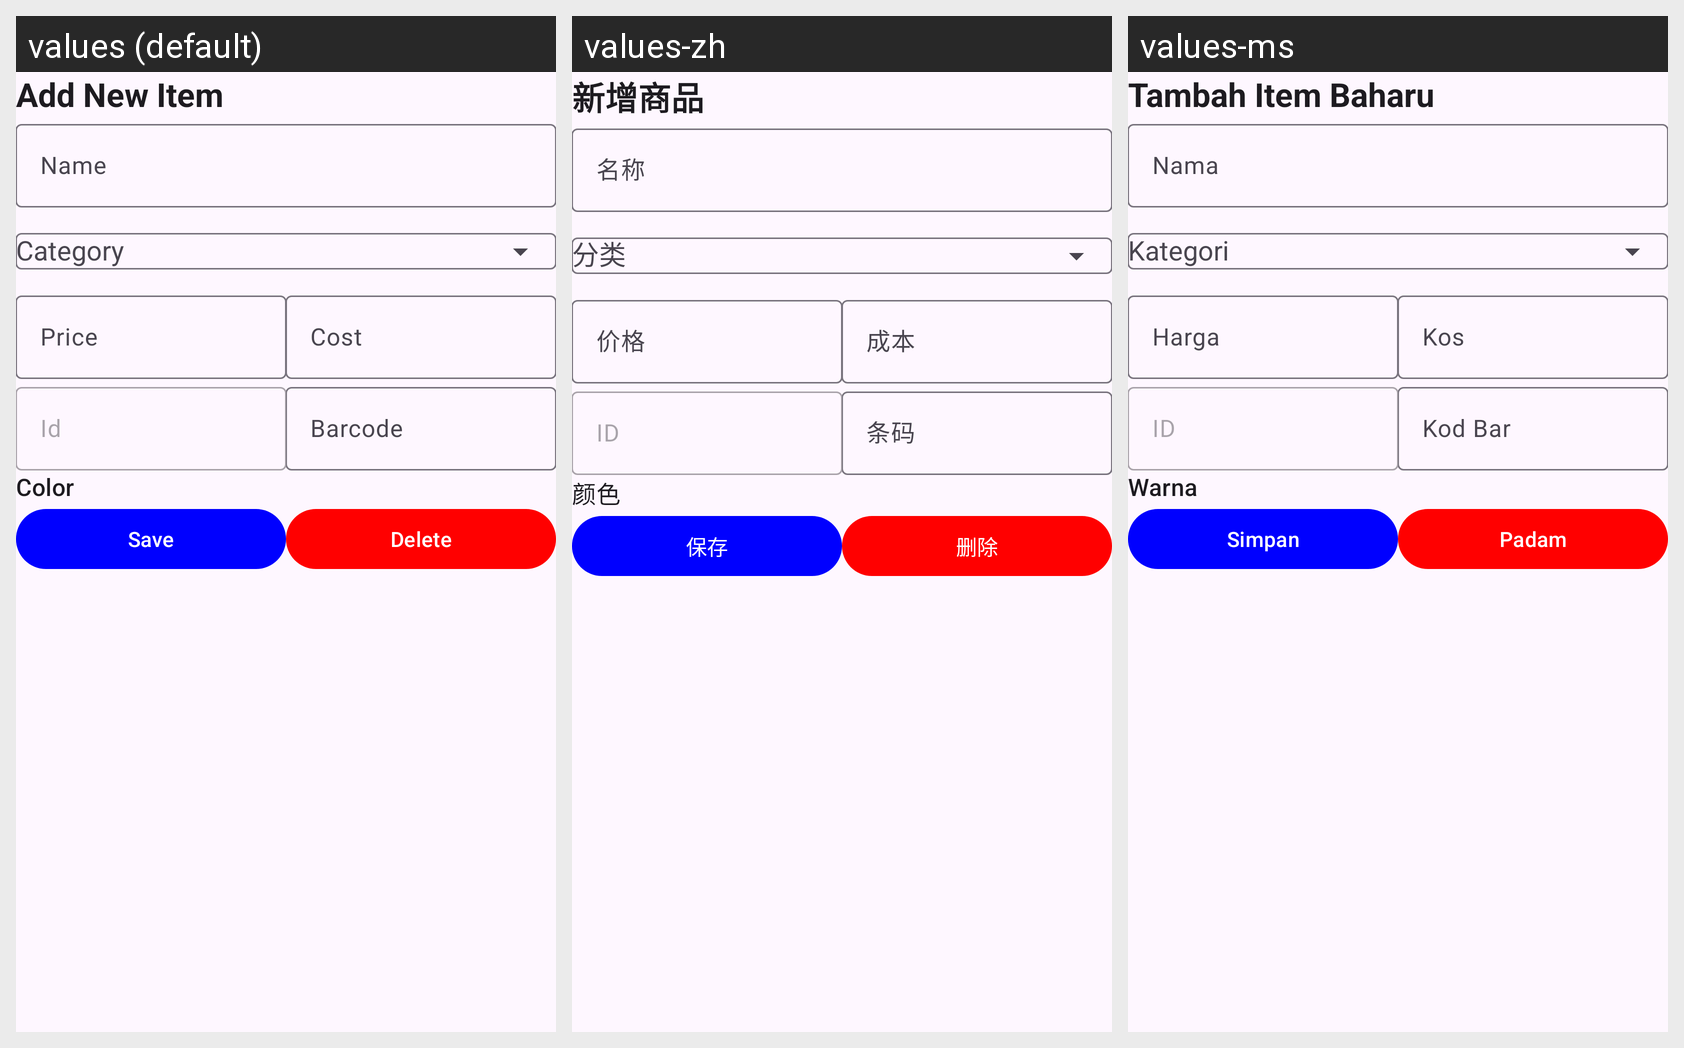

This grid shows one Android layout under several languages. Give, for every string resource on the screen, its name, the default text and each shown locale's text.
Android screen res/layout/fragment_base_manage_item.xml rendered under 3 locales, left to right: values (default), values-zh, values-ms. Device: Nexus 5 (rendered at 1080×1920; each locale shown at half size, 540×960, under a caption strip naming it); theme Theme.Bossku.
Strings drawn on this screen, with the default value and each locale's value (text and hints the layout hard-codes appear in the picture but are not listed):

add_new_item
  values: Add New Item
  values-zh: 新增商品
  values-ms: Tambah Item Baharu

name
  values: Name
  values-zh: 名称
  values-ms: Nama

price
  values: Price
  values-zh: 价格
  values-ms: Harga

cost
  values: Cost
  values-zh: 成本
  values-ms: Kos

id
  values: Id
  values-zh: ID
  values-ms: ID

barcode
  values: Barcode
  values-zh: 条码
  values-ms: Kod Bar

color
  values: Color
  values-zh: 颜色
  values-ms: Warna

save
  values: Save
  values-zh: 保存
  values-ms: Simpan

delete
  values: Delete
  values-zh: 删除
  values-ms: Padam
